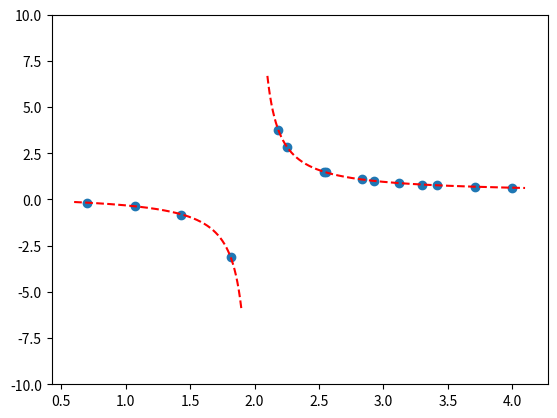

Write Python code to recreate this figure.
import numpy as np
from scipy.optimize import curve_fit
import matplotlib.pyplot as plt

def func(x,c):
    return x/(c*x-2*c)

x_data = np.array([2.2500,2.5417,2.8333,3.1250,3.4167,3.7083,4.000,0.7000,
               1.0714,1.4299,1.8143,2.1857,2.5571,2.9286,3.3000])
y_data = np.array([2.8648,1.4936,1.0832,0.8842,0.7677,0.6910,0.6366,-0.1714,
               -0.3673,-0.8243,-3.1096,3.7463,1.4610,1.0039,0.8080])
plt.scatter(x_data,y_data)

popt,pcov = curve_fit(func,x_data,y_data)
print(popt)
x1 = np.linspace(0.6,1.9,1301)
y1 = func(x1,*popt)
x2 = np.linspace(2.1,4.1,2001)
y2 = func(x2,*popt)
plt.plot(x1,y1,'r--')
plt.plot(x2,y2,'r--')
plt.ylim([-10,10])
plt.show()
